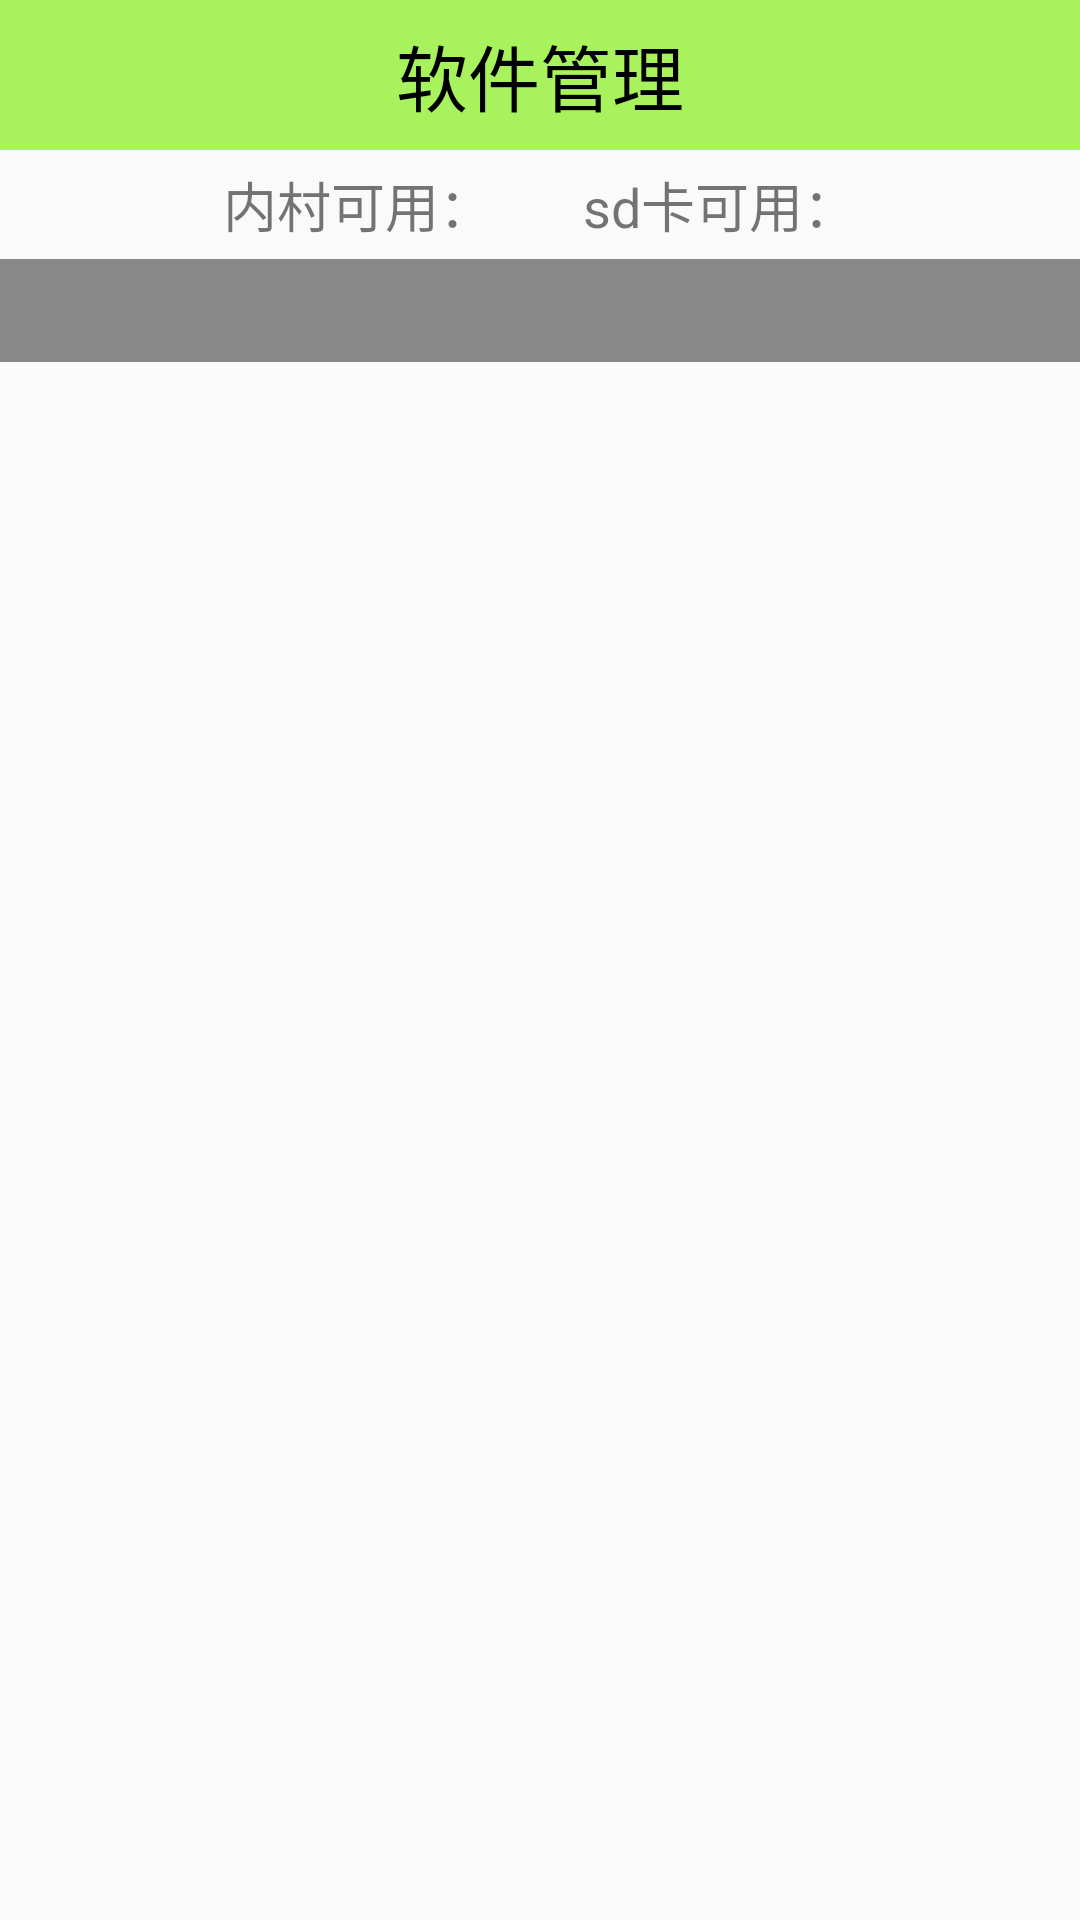

Here is an Android app screen rendered from its layout file. Give the layout XML and the strings, colors and styles it references.
<!-- AndroidManifest.xml: application theme AppTheme -->
<!-- res/layout/activity_app_manager.xml -->
<?xml version="1.0" encoding="utf-8"?>
<LinearLayout xmlns:android="http://schemas.android.com/apk/res/android"
    xmlns:tools="http://schemas.android.com/tools"
    android:layout_width="match_parent"
    android:layout_height="match_parent"
    tools:context="com.exercise.yxty.safeguard.activity.AppManagerActivity"
    android:orientation="vertical">

    <TextView
        style="@style/Title_content"
        android:text="软件管理"/>

    <LinearLayout
        android:layout_width="match_parent"
        android:layout_height="wrap_content"
        android:orientation="horizontal"
        android:gravity="center">
        <TextView
            android:id="@+id/tv_rom_remain"
            android:layout_width="wrap_content"
            android:layout_height="wrap_content"
            android:text="内村可用："
            android:textSize="18sp"
            android:padding="5dp"/>
        <TextView
            android:id="@+id/tv_sd_remain"
            android:layout_width="wrap_content"
            android:layout_height="wrap_content"
            android:text="sd卡可用："
            android:textSize="18sp"
            android:padding="5dp"
            android:layout_marginLeft="20dp"
            />
    </LinearLayout>

    <FrameLayout
        android:layout_width="match_parent"
        android:layout_height="match_parent">

        <ListView
            android:id="@+id/lv_app"
            android:layout_width="match_parent"
            android:layout_height="match_parent">
        </ListView>

        <include
            android:id="@+id/tv_hover"
            layout="@layout/hover_textview"
            />
    </FrameLayout>


</LinearLayout>
<!-- res/layout/hover_textview.xml (included above) -->
<?xml version="1.0" encoding="utf-8"?>
<TextView xmlns:android="http://schemas.android.com/apk/res/android"
    android:layout_width="match_parent"
    android:layout_height="wrap_content"
    android:textSize="18sp"
    android:padding="5dp"
    android:background="#888"
    android:textColor="#fff"/>
<!-- resources referenced by this layout -->
<resources>
  <style name="Title_content">
          <item name="android:textSize">24sp</item>
          <item name="android:textColor">@color/black</item>
          <item name="android:background">@color/green</item>
          <item name="android:gravity">center</item>
          <item name="android:layout_width">match_parent</item>
          <item name="android:layout_height">50dp</item>
  
      </style>
  <style name="AppTheme" parent="Theme.AppCompat.Light.DarkActionBar">
          
          <item name="colorPrimary">@color/colorPrimary</item>
          <item name="colorPrimaryDark">@color/colorPrimaryDark</item>
          <item name="colorAccent">@color/colorAccent</item>
          <item name="windowActionBar">false</item>
          <item name="windowNoTitle">true</item>
      </style>
  <color name="black">#000000</color>
  <color name="green">#a076EE00</color>
  <color name="colorPrimary">#3F51B5</color>
  <color name="colorPrimaryDark">#303F9F</color>
  <color name="colorAccent">#FF4081</color>
</resources>
